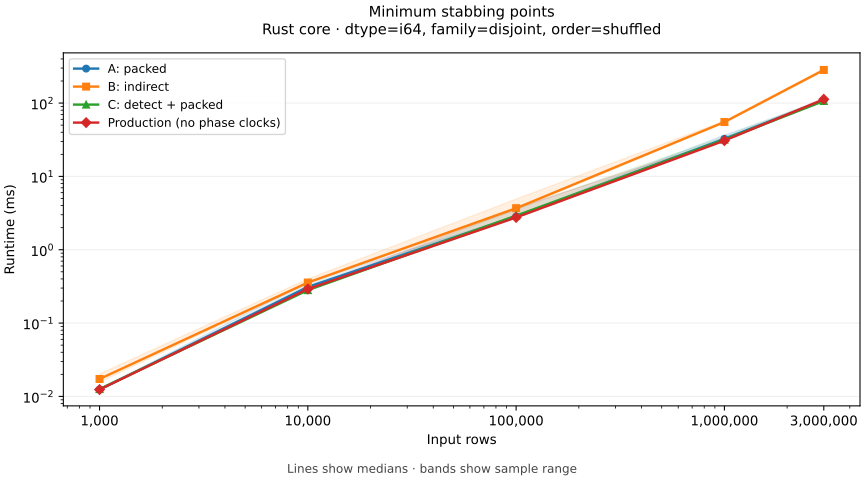

The file beside this chart, header and first rows:
method, x, median, min, max, samples
A, 1000, 0.0124, 0.0123, 0.0127, 3
A, 10000, 0.3116, 0.2869, 0.364, 3
A, 100000, 2.85, 2.724, 2.921, 3
A, 1000000, 32.59, 30.95, 36.77, 3
A, 3000000, 108.8, 105.8, 110, 3
B, 1000, 0.0173, 0.0157, 0.0203, 3
B, 10000, 0.3572, 0.3458, 0.4007, 3
B, 100000, 3.688, 3.486, 4.921, 3
B, 1000000, 55.16, 54.27, 57.09, 3
B, 3000000, 283.3, 273.6, 292.3, 3
C, 1000, 0.0126, 0.0124, 0.0128, 3
C, 10000, 0.2814, 0.2768, 0.2868, 3
C, 100000, 2.922, 2.726, 3.597, 3
C, 1000000, 31.68, 31.02, 34.83, 3
C, 3000000, 106.8, 105.6, 115, 3
production, 1000, 0.0124, 0.0124, 0.0128, 3
production, 10000, 0.2915, 0.2819, 0.2999, 3
production, 100000, 2.759, 2.75, 3.717, 3
production, 1000000, 30.76, 30.75, 31.86, 3
production, 3000000, 112.7, 110.1, 115.5, 3
